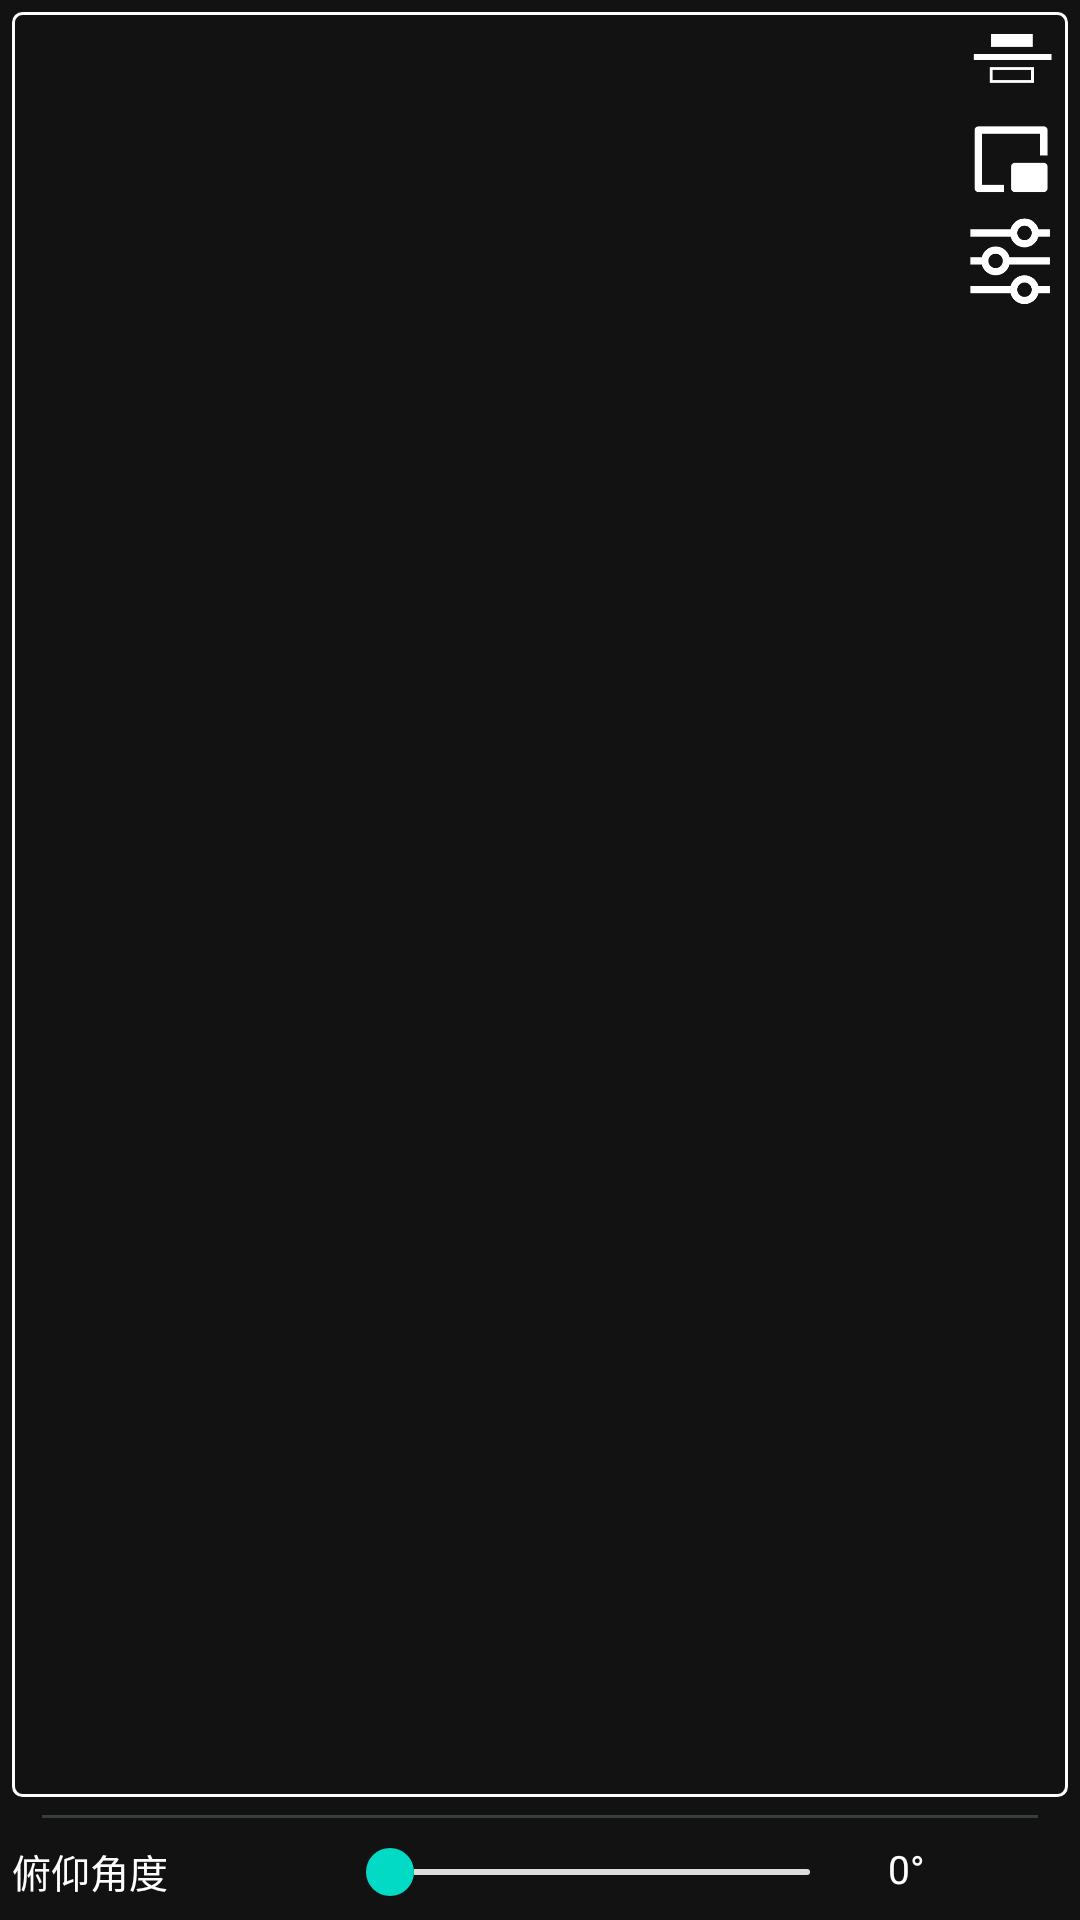

This screen was rendered from an Android layout file. Write that file and the resources it references.
<!-- AndroidManifest.xml: application theme Theme.YikuShoutApp -->
<!-- res/layout/all_in_one_fpv_weight.xml -->
<?xml version="1.0" encoding="utf-8"?>
<RelativeLayout xmlns:android="http://schemas.android.com/apk/res/android"
    xmlns:tools="http://schemas.android.com/tools"
    android:id="@+id/allInOneFpvWeight"
    android:layout_width="450dp"
    android:layout_height="245dp">

    <LinearLayout
        android:id="@+id/fpv_content"
        android:layout_width="match_parent"
        android:layout_height="match_parent"
        android:padding="4dp"
        android:orientation="vertical"
        android:visibility="visible"
        tools:ignore="UselessParent">
        <FrameLayout
            android:layout_width="match_parent"
            android:layout_height="0dp"
            android:layout_weight="1"
            android:background="@drawable/edittext_border"
            android:padding="0dp"
            tools:ignore="UselessParent">
            <LinearLayout
                android:id="@+id/playerParentView"
                android:layout_width="368dp"
                android:layout_height="207dp"
                android:layout_gravity="center_horizontal">
                
                <TextureView
                    android:id="@+id/playerView"
                    android:layout_width="match_parent"
                    android:layout_height="match_parent"
                    android:layout_gravity="center"/>
            </LinearLayout>

            
            <LinearLayout
                android:layout_width="wrap_content"
                android:layout_height="wrap_content"
                android:layout_gravity="end"
                android:orientation="vertical"
                android:layout_marginEnd="4dp"
                android:visibility="visible">
                <ImageView
                    android:id="@+id/flip_btn"
                    android:layout_width="30dp"
                    android:layout_height="30dp"
                    android:layout_marginBottom="4dp"
                    android:contentDescription="翻转视频画面180度"
                    android:src="@drawable/fpv_flip" />
                <ImageView
                    android:id="@+id/enlarge_btn"
                    android:layout_width="30dp"
                    android:layout_height="30dp"
                    android:layout_marginBottom="4dp"
                    android:contentDescription="全屏或恢复悬浮窗状态"
                    android:src="@drawable/picture_in_picture" />
                <ImageView
                    android:id="@+id/setting_btn"
                    android:layout_width="30dp"
                    android:layout_height="30dp"
                    android:layout_marginBottom="4dp"
                    android:contentDescription="设置推流地址"
                    android:src="@drawable/setting" />
            </LinearLayout>
        </FrameLayout>
        <View
            android:layout_width="match_parent"
            android:layout_height="1dp"
            android:layout_marginStart="10dp"
            android:layout_marginEnd="10dp"
            android:layout_marginTop="6dp"
            android:layout_marginBottom="6dp"
            android:background="#383D40" />
        <LinearLayout
            android:layout_width="match_parent"
            android:layout_height="24dp"
            android:gravity="center_vertical"
            android:visibility="visible"
            tools:ignore="UselessParent">
            <TextView
                android:layout_width="100dp"
                android:layout_height="20dp"
                android:layout_marginEnd="10dp"
                android:text="@string/pitch_angle"
                android:textSize="13sp"
                android:textColor="@color/white" />

            <SeekBar
                android:id="@+id/pitch_seek_bar"
                android:layout_width="0dp"
                android:layout_height="24dp"
                android:layout_marginEnd="10dp"
                android:layout_weight="1"
                android:minHeight="2dp"
                android:maxHeight="2dp"
                android:progressDrawable="@drawable/bg_adjust_seek_bar"
                android:thumb="@drawable/bg_seek_bar_thumb"
                android:max="900"
                android:progress="0" />

            <TextView
                android:id="@+id/pitch_text"
                android:layout_width="60dp"
                android:layout_height="20dp"
                android:text="0°"
                android:textSize="13sp"
                android:textColor="@color/white" />
        </LinearLayout>
    </LinearLayout>
    <LinearLayout
        android:id="@+id/settings_content"
        android:layout_width="match_parent"
        android:layout_height="match_parent"
        android:orientation="vertical"
        android:background="#CC1E1E1E"
        android:padding="20dp"
        android:gravity="center"
        android:visibility="gone">

        <TextView
            android:layout_width="wrap_content"
            android:layout_height="wrap_content"
            android:text="设置拉流地址"
            android:textSize="16sp"
            android:textColor="#FFFFFF"
            android:layout_marginBottom="16dp"/>

        <EditText
            android:id="@+id/et_rtsp_url"
            android:layout_width="match_parent"
            android:layout_height="wrap_content"
            android:inputType="textUri"
            android:textColor="#FFFFFF"
            android:hint="请输入RTSP地址"
            android:textColorHint="#888888"
            android:background="@drawable/edittext_border"
            android:padding="10dp"
            android:textSize="14sp"/>

        <LinearLayout
            android:layout_width="match_parent"
            android:layout_height="wrap_content"
            android:orientation="horizontal"
            android:layout_marginTop="20dp"
            android:gravity="center">

            <Button
                android:id="@+id/btn_save_url"
                android:layout_width="wrap_content"
                android:layout_height="wrap_content"
                android:text="保存"
                android:layout_marginEnd="30dp"
                android:textColor="@color/white"
                android:background="@drawable/play_btn"/>

            <Button
                android:id="@+id/btn_cancel_url"
                android:layout_width="wrap_content"
                android:layout_height="wrap_content"
                android:text="取消"
                android:textColor="@color/white"
                android:background="@drawable/cancel_btn"/>
        </LinearLayout>
    </LinearLayout>
</RelativeLayout>
<!-- resources referenced by this layout -->
<resources>
  <color name="white">#FFFFFFFF</color>
  <!-- drawable bg_adjust_seek_bar (drawable) -->
  <?xml version="1.0" encoding="utf-8"?>
  <layer-list xmlns:android="http://schemas.android.com/apk/res/android">
      <item
          android:id="@android:id/background"
          android:paddingBottom="4dp"
          android:paddingTop="4dp">
          <shape>
              <corners android:radius="50dp"/>
              <solid android:color="#dddddd"/>
          </shape>
      </item>
  
      <item
          android:id="@android:id/progress"
          android:paddingBottom="4dp"
          android:paddingTop="4dp">
          <clip>
              <shape>
                  <corners android:radius="50dp"/>
                  <gradient
                      android:angle="0"
                      android:endColor="@color/teal_200"
                      android:startColor="@color/teal_200"/>
              </shape>
          </clip>
      </item>
  </layer-list>
  <!-- drawable bg_seek_bar_thumb (drawable) -->
  <?xml version="1.0" encoding="utf-8"?>
  <selector xmlns:android="http://schemas.android.com/apk/res/android">
      
      <item android:state_enabled="false">
          <shape android:shape="oval">
              <solid android:color="@color/gray" />
              <size android:width="16dp" android:height="16dp" />
              <stroke android:width="0dp" android:color="@color/white" />
          </shape>
      </item>
      <item android:width="20dp" android:height="20dp">
          
          <shape android:shape="oval">
              
              <solid android:color="@color/teal_200" />
              
              <size android:height="16dp" android:width="16dp"/>
              
              <stroke android:width="0dp" android:color="@color/white"/>
          </shape>
      </item>
  </selector>
  <!-- drawable edittext_border (drawable) -->
  <?xml version="1.0" encoding="utf-8"?>
  <shape xmlns:android="http://schemas.android.com/apk/res/android"
      android:shape="rectangle">
      
  
      
      <stroke
          android:width="1dip"
          android:color="#ffffff" />
      
  
      
      <padding
          android:bottom="5dp"
          android:left="5dp"
          android:right="5dp"
          android:top="5dp" />
  
      
  
  
  
  
      
      <corners
          android:bottomLeftRadius="3dp"
          android:bottomRightRadius="3dp"
          android:topLeftRadius="3dp"
          android:topRightRadius="3dp" />
  </shape>
  <!-- drawable play_btn (drawable) -->
  <?xml version="1.0" encoding="UTF-8"?>
  <shape xmlns:android="http://schemas.android.com/apk/res/android"
      android:shape="rectangle">
      
      <solid android:color="#1A76C7" />
      
      <corners android:radius="8dp" />
      <padding
          android:bottom="8dp"
          android:left="8dp"
          android:right="8dp"
          android:top="8dp" />
  </shape>
  <string name="pitch_angle">俯仰角度</string>
  <style name="Theme.YikuShoutApp" parent="Theme.MaterialComponents.NoActionBar">
          
          <item name="colorPrimary">@color/purple_500</item>
          <item name="colorPrimaryVariant">@color/purple_700</item>
          <item name="colorOnPrimary">@color/white</item>
          
          <item name="colorSecondary">@color/teal_200</item>
          <item name="colorSecondaryVariant">@color/teal_700</item>
          <item name="colorOnSecondary">@color/black</item>
          
          
          
      </style>
  <color name="teal_200">#FF03DAC5</color>
  <color name="gray_9999">#99999999</color>
  <color name="purple_500">#FF6200EE</color>
  <color name="purple_700">#FF3700B3</color>
  <color name="teal_700">#FF018786</color>
  <color name="black">#FF000000</color>
</resources>
